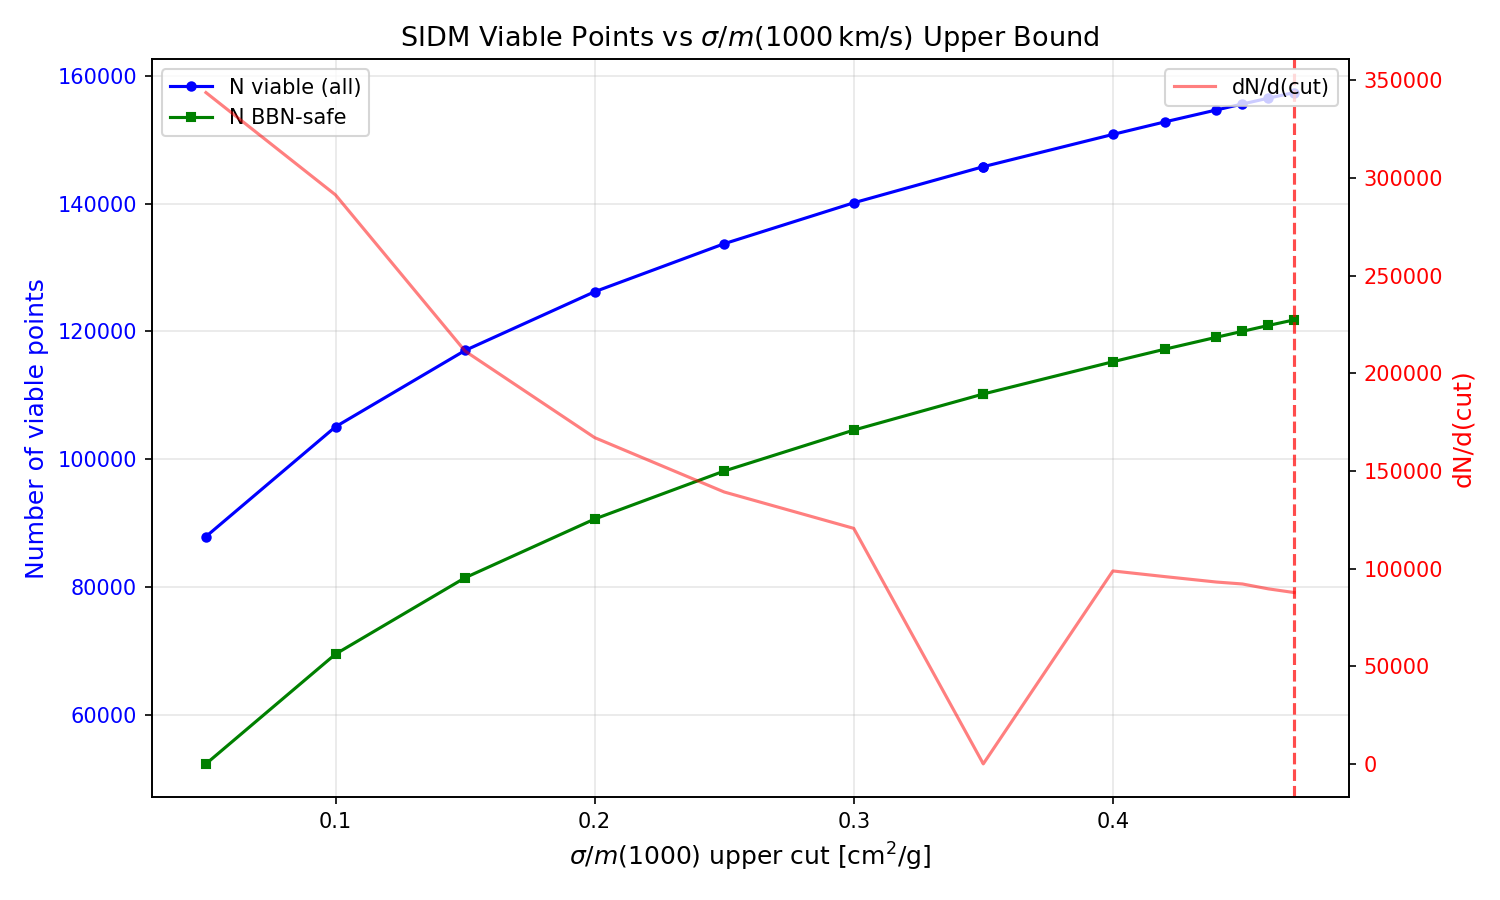

Source data for this figure (header and first rows):
sigma_cut, N_viable, N_BBN_safe, N_unique_mchi, hit_rate_pct
0.05, 87883, 52308, 13, 55.84
0.1, 105067, 69492, 15, 66.76
0.15, 117012, 81437, 16, 74.35
0.2, 126201, 90626, 17, 80.19
0.25, 133715, 98140, 18, 84.97
0.3, 140120, 104545, 19, 89.04
0.35, 145772, 110197, 19, 92.63
0.35, 145772, 110197, 19, 92.63
0.4, 150819, 115244, 20, 95.84
0.42, 152777, 117202, 20, 97.08
0.44, 154654, 119079, 20, 98.27
0.45, 155581, 120006, 20, 98.86
0.46, 156496, 120921, 20, 99.44
0.47, 157373, 121798, 20, 100.0
